Run: headless pygame with SDL's dummy video driver; simulated clock (each Clock.tick advances the game by its frame time, no real sleeping); random seed 0; keys injected as events and as key.get_pressed() state; mouse plan: one left click at the window centre at the start of phase 2, then a move to the lower-right quarter at the start of phase 3.
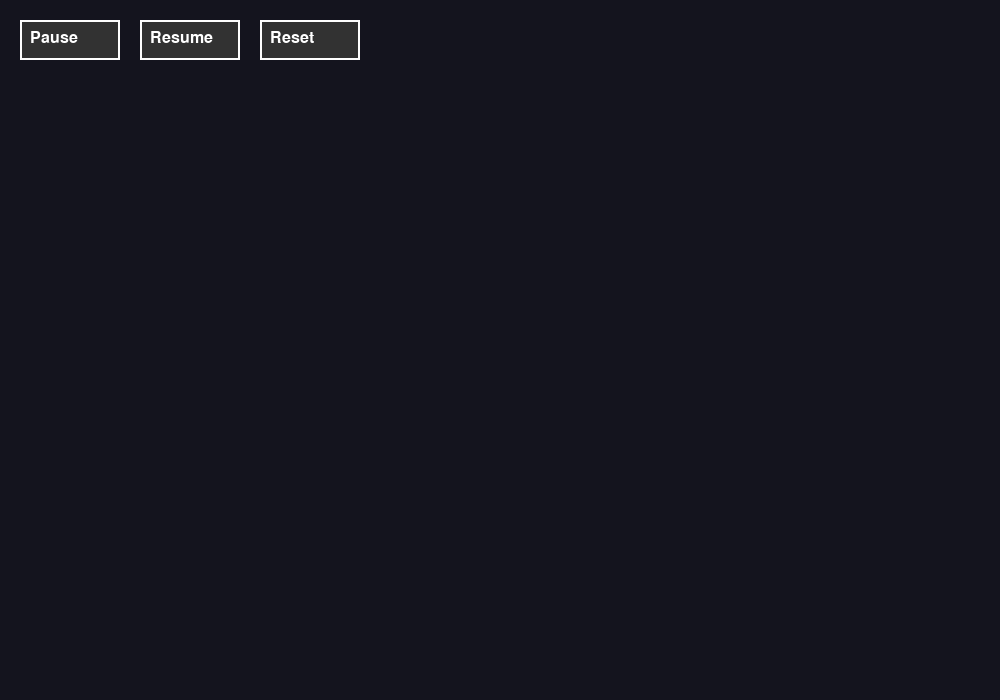
Frame 1 of 4 · flips 1–60 · no input
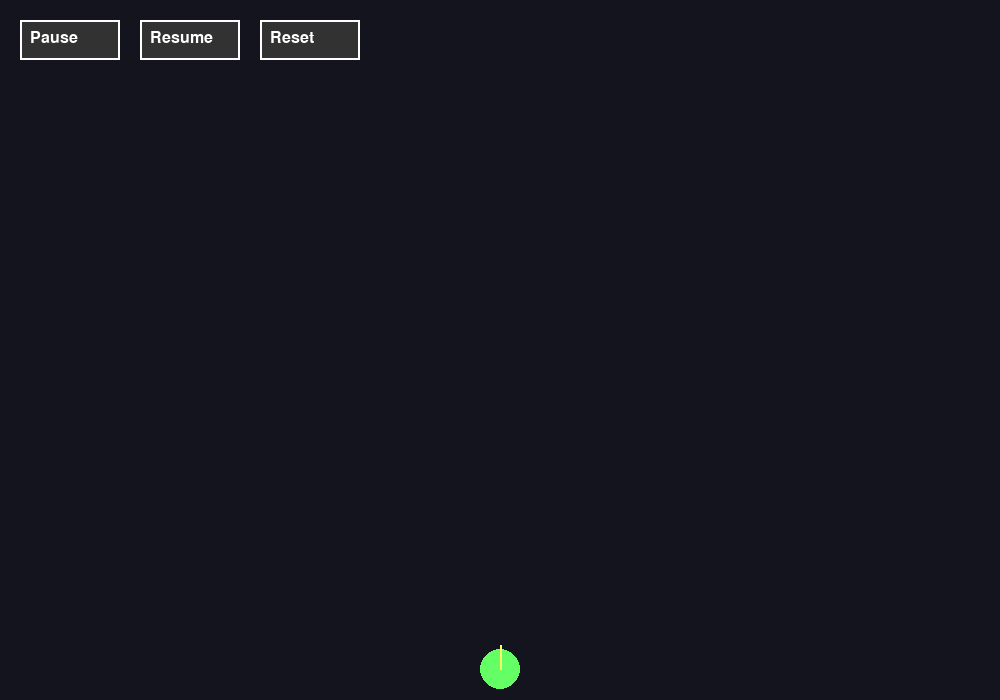
Frame 2 of 4 · flips 61–180 · clicked the window centre · tapped SPACE, RETURN · held RIGHT (→), D
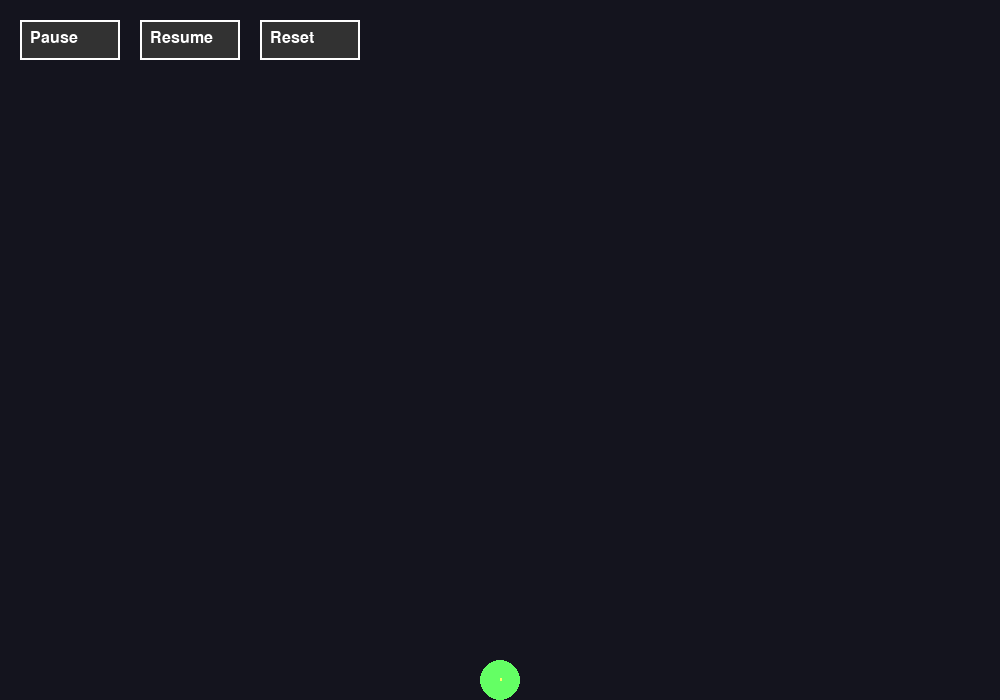
Frame 3 of 4 · flips 181–300 · moved the mouse to the lower-right quarter · held DOWN (↓), S
Frame 4 of 4 · flips 301–420 · held LEFT (←), A, UP (↑), W · screen unchanged from frame 3, image omitted

The pygame program that drew these frames:

import pygame
import sys
import math
import random

# 초기 설정
pygame.init()
WIDTH, HEIGHT = 1000, 700
screen = pygame.display.set_mode((WIDTH, HEIGHT))
pygame.display.set_caption("Physics Simulation Tool")
clock = pygame.time.Clock()
font = pygame.font.SysFont(None, 24)

# 색상 정의
WHITE = (255, 255, 255)
GRAY = (50, 50, 50)
RED = (255, 100, 100)
GREEN = (100, 255, 100)
BLUE = (100, 100, 255)
YELLOW = (255, 255, 100)

# 공 클래스
class Ball:
    def __init__(self, x, y, radius=20, color=RED, mass=1.0):
        self.x = x
        self.y = y
        self.radius = radius
        self.color = color
        self.mass = mass
        self.vx = 0
        self.vy = 0
        self.gravity = 0.5
        self.elasticity = 0.8
        self.drag = 0.99  # 공기 저항
        self.selected = False
        self.initial_pos = (x, y)

    def update(self):
        if not self.selected:
            self.vy += self.gravity
            self.vx *= self.drag
            self.vy *= self.drag
            self.x += self.vx
            self.y += self.vy

            # 벽 충돌
            if self.x - self.radius <= 0 or self.x + self.radius >= WIDTH:
                self.vx *= -self.elasticity
                self.x = max(self.radius, min(WIDTH - self.radius, self.x))
            if self.y - self.radius <= 0 or self.y + self.radius >= HEIGHT:
                self.vy *= -self.elasticity
                self.y = max(self.radius, min(HEIGHT - self.radius, self.y))

    def draw(self, surface):
        pygame.draw.circle(surface, self.color, (int(self.x), int(self.y)), self.radius)
        # 속도 벡터 화살표
        pygame.draw.line(surface, YELLOW, (int(self.x), int(self.y)),
                         (int(self.x + self.vx * 5), int(self.y + self.vy * 5)), 2)

    def check_collision(self, other):
        dx = other.x - self.x
        dy = other.y - self.y
        distance = math.hypot(dx, dy)
        if distance < self.radius + other.radius:
            angle = math.atan2(dy, dx)
            total_mass = self.mass + other.mass
            new_vx1 = (self.vx * (self.mass - other.mass) + 2 * other.mass * other.vx) / total_mass
            new_vy1 = (self.vy * (self.mass - other.mass) + 2 * other.mass * other.vy) / total_mass
            new_vx2 = (other.vx * (other.mass - self.mass) + 2 * self.mass * self.vx) / total_mass
            new_vy2 = (other.vy * (other.mass - self.mass) + 2 * self.mass * self.vy) / total_mass
            self.vx, self.vy = new_vx1, new_vy1
            other.vx, other.vy = new_vx2, new_vy2
            # 겹침 해소
            overlap = 0.5 * (self.radius + other.radius - distance + 1)
            self.x -= math.cos(angle) * overlap
            self.y -= math.sin(angle) * overlap
            other.x += math.cos(angle) * overlap
            other.y += math.sin(angle) * overlap

# 버튼 클래스
class Button:
    def __init__(self, x, y, w, h, text, callback):
        self.rect = pygame.Rect(x, y, w, h)
        self.text = text
        self.callback = callback

    def draw(self, surface):
        pygame.draw.rect(surface, GRAY, self.rect)
        pygame.draw.rect(surface, WHITE, self.rect, 2)
        label = font.render(self.text, True, WHITE)
        surface.blit(label, (self.rect.x + 10, self.rect.y + 10))

    def handle_event(self, event):
        if event.type == pygame.MOUSEBUTTONDOWN and self.rect.collidepoint(event.pos):
            self.callback()

# 시뮬레이션 함수 및 상태
balls = []
paused = False

def pause_sim():
    global paused
    paused = True

def resume_sim():
    global paused
    paused = False

def reset_sim():
    global balls
    balls = []

# UI 버튼 생성
buttons = [
    Button(20, 20, 100, 40, "Pause", pause_sim),
    Button(140, 20, 100, 40, "Resume", resume_sim),
    Button(260, 20, 100, 40, "Reset", reset_sim)
]

# 메인 루프
dragging_ball = None
running = True
while running:
    screen.fill((20, 20, 30))

    for event in pygame.event.get():
        if event.type == pygame.QUIT:
            running = False

        for btn in buttons:
            btn.handle_event(event)

        if event.type == pygame.MOUSEBUTTONDOWN:
            for ball in balls:
                if math.hypot(event.pos[0] - ball.x, event.pos[1] - ball.y) < ball.radius:
                    dragging_ball = ball
                    ball.selected = True
                    ball.initial_pos = (ball.x, ball.y)
                    break
            else:
                new_ball = Ball(event.pos[0], event.pos[1], color=random.choice([RED, GREEN, BLUE]))
                balls.append(new_ball)
                dragging_ball = new_ball
                new_ball.selected = True

        elif event.type == pygame.MOUSEBUTTONUP and dragging_ball:
            dx = event.pos[0] - dragging_ball.initial_pos[0]
            dy = event.pos[1] - dragging_ball.initial_pos[1]
            dragging_ball.vx = dx * 0.2
            dragging_ball.vy = dy * 0.2
            dragging_ball.selected = False
            dragging_ball = None

        elif event.type == pygame.MOUSEMOTION and dragging_ball:
            dragging_ball.x, dragging_ball.y = event.pos

    if not paused:
        for ball in balls:
            ball.update()
        for i in range(len(balls)):
            for j in range(i + 1, len(balls)):
                balls[i].check_collision(balls[j])

    for ball in balls:
        ball.draw(screen)

    for btn in buttons:
        btn.draw(screen)

    pygame.display.flip()
    clock.tick(60)

pygame.quit()
sys.exit()
